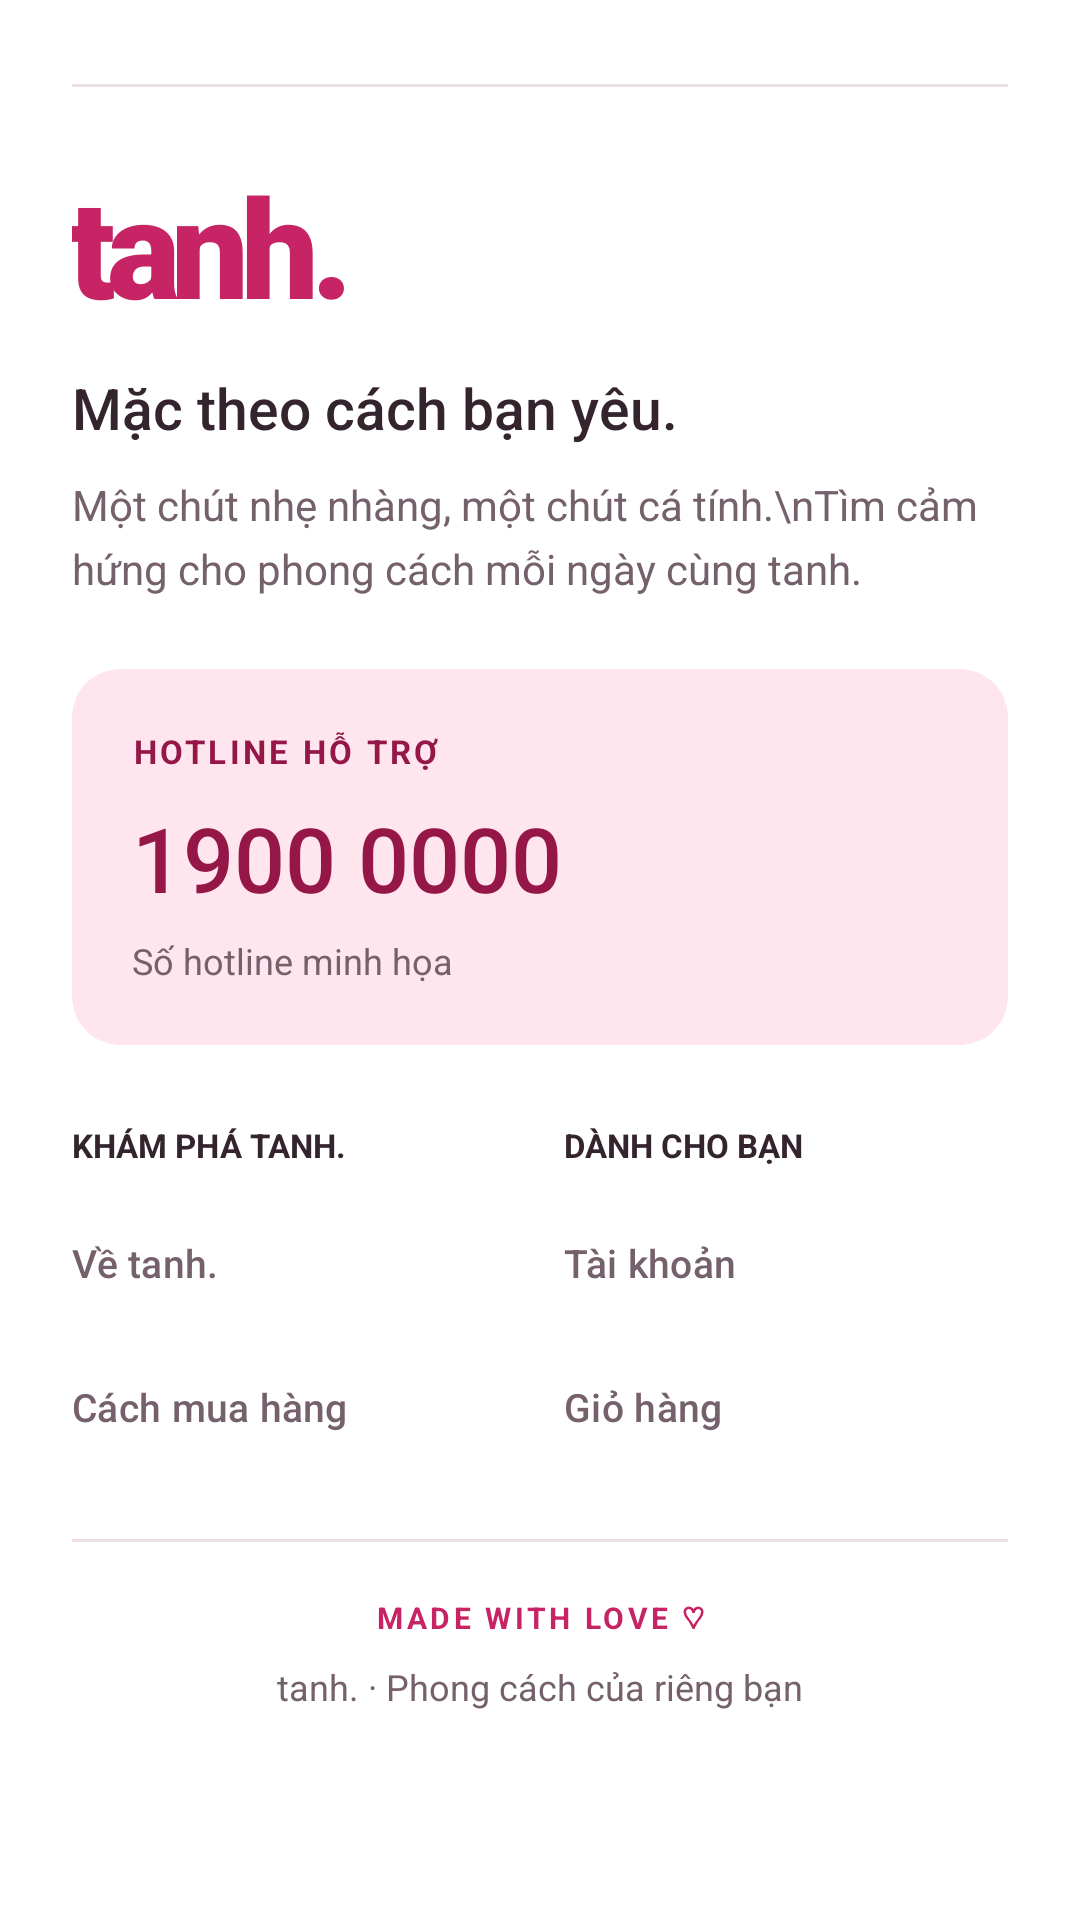

Reconstruct the res/layout file that produces this screen, plus the resources it refers to.
<!-- AndroidManifest.xml: application theme Theme._24162007_Tuan1 -->
<!-- res/layout/view_tanh_footer.xml -->
<?xml version="1.0" encoding="utf-8"?>
<LinearLayout xmlns:android="http://schemas.android.com/apk/res/android"
    xmlns:app="http://schemas.android.com/apk/res-auto"
    android:layout_width="match_parent"
    android:layout_height="wrap_content"
    android:background="@color/tanh_surface"
    android:orientation="vertical"
    android:paddingHorizontal="24dp"
    android:paddingTop="28dp"
    android:paddingBottom="28dp">

    <com.google.android.material.divider.MaterialDivider
        android:layout_width="match_parent"
        android:layout_height="wrap_content"
        android:layout_marginBottom="28dp"
        app:dividerColor="@color/tanh_line" />

    <TextView
        android:layout_width="wrap_content"
        android:layout_height="wrap_content"
        android:fontFamily="sans-serif-black"
        android:includeFontPadding="false"
        android:letterSpacing="-0.06"
        android:text="tanh."
        android:textColor="@color/tanh_primary"
        android:textSize="46sp" />

    <TextView
        android:layout_width="match_parent"
        android:layout_height="wrap_content"
        android:layout_marginTop="12dp"
        android:fontFamily="sans-serif-medium"
        android:text="Mặc theo cách bạn yêu."
        android:textColor="@color/tanh_ink"
        android:textSize="19sp" />

    <TextView
        android:layout_width="match_parent"
        android:layout_height="wrap_content"
        android:layout_marginTop="10dp"
        android:lineSpacingExtra="5dp"
        android:text="Một chút nhẹ nhàng, một chút cá tính.\nTìm cảm hứng cho phong cách mỗi ngày cùng tanh."
        android:textColor="@color/tanh_muted"
        android:textSize="14sp" />

    
    <com.google.android.material.card.MaterialCardView
        android:layout_width="match_parent"
        android:layout_height="wrap_content"
        android:layout_marginTop="24dp"
        app:cardBackgroundColor="@color/tanh_soft"
        app:cardCornerRadius="16dp"
        app:cardElevation="0dp"
        app:strokeWidth="0dp">

        <LinearLayout
            android:layout_width="match_parent"
            android:layout_height="wrap_content"
            android:orientation="vertical"
            android:padding="20dp">

            <TextView
                android:layout_width="match_parent"
                android:layout_height="wrap_content"
                android:letterSpacing="0.10"
                android:text="HOTLINE HỖ TRỢ"
                android:textColor="@color/tanh_primary_dark"
                android:textSize="11sp"
                android:textStyle="bold" />

            <TextView
                android:id="@+id/tvFooterHotline"
                android:layout_width="match_parent"
                android:layout_height="wrap_content"
                android:layout_marginTop="8dp"
                android:fontFamily="sans-serif-medium"
                android:text="1900 0000"
                android:textColor="@color/tanh_primary_dark"
                android:textSize="30sp" />

            <TextView
                android:layout_width="match_parent"
                android:layout_height="wrap_content"
                android:layout_marginTop="6dp"
                android:text="Số hotline minh họa"
                android:textColor="@color/tanh_muted"
                android:textSize="12sp" />

        </LinearLayout>

    </com.google.android.material.card.MaterialCardView>

    
    <LinearLayout
        android:layout_width="match_parent"
        android:layout_height="wrap_content"
        android:layout_marginTop="26dp"
        android:baselineAligned="false"
        android:orientation="horizontal">

        <LinearLayout
            android:layout_width="0dp"
            android:layout_height="wrap_content"
            android:layout_weight="1"
            android:orientation="vertical"
            android:paddingEnd="8dp">

            <TextView
                android:layout_width="match_parent"
                android:layout_height="wrap_content"
                android:text="KHÁM PHÁ TANH."
                android:textColor="@color/tanh_ink"
                android:textSize="11sp"
                android:textStyle="bold" />

            <com.google.android.material.button.MaterialButton
                android:id="@+id/btnFooterAbout"
                style="@style/Widget.Tanh.Button.Text"
                android:layout_width="match_parent"
                android:layout_height="wrap_content"
                android:layout_marginTop="8dp"
                android:gravity="start|center_vertical"
                android:paddingStart="0dp"
                android:text="Về tanh."
                android:textSize="13sp" />

            <com.google.android.material.button.MaterialButton
                android:id="@+id/btnFooterGuide"
                style="@style/Widget.Tanh.Button.Text"
                android:layout_width="match_parent"
                android:layout_height="wrap_content"
                android:gravity="start|center_vertical"
                android:paddingStart="0dp"
                android:text="Cách mua hàng"
                android:textSize="13sp" />

        </LinearLayout>

        <LinearLayout
            android:layout_width="0dp"
            android:layout_height="wrap_content"
            android:layout_weight="1"
            android:orientation="vertical"
            android:paddingStart="8dp">

            <TextView
                android:layout_width="match_parent"
                android:layout_height="wrap_content"
                android:text="DÀNH CHO BẠN"
                android:textColor="@color/tanh_ink"
                android:textSize="11sp"
                android:textStyle="bold" />

            <com.google.android.material.button.MaterialButton
                android:id="@+id/btnFooterProfile"
                style="@style/Widget.Tanh.Button.Text"
                android:layout_width="match_parent"
                android:layout_height="wrap_content"
                android:layout_marginTop="8dp"
                android:gravity="start|center_vertical"
                android:paddingStart="0dp"
                android:text="Tài khoản"
                android:textSize="13sp" />

            <com.google.android.material.button.MaterialButton
                android:id="@+id/btnFooterCart"
                style="@style/Widget.Tanh.Button.Text"
                android:layout_width="match_parent"
                android:layout_height="wrap_content"
                android:gravity="start|center_vertical"
                android:paddingStart="0dp"
                android:text="Giỏ hàng"
                android:textSize="13sp" />

        </LinearLayout>

    </LinearLayout>

    <com.google.android.material.divider.MaterialDivider
        android:layout_width="match_parent"
        android:layout_height="wrap_content"
        android:layout_marginTop="20dp"
        android:layout_marginBottom="18dp"
        app:dividerColor="@color/tanh_line" />

    <TextView
        android:layout_width="match_parent"
        android:layout_height="wrap_content"
        android:gravity="center"
        android:letterSpacing="0.12"
        android:text="MADE WITH LOVE ♡"
        android:textColor="@color/tanh_primary"
        android:textSize="10sp"
        android:textStyle="bold" />

    <TextView
        android:layout_width="match_parent"
        android:layout_height="wrap_content"
        android:layout_marginTop="8dp"
        android:gravity="center"
        android:text="tanh. · Phong cách của riêng bạn"
        android:textColor="@color/tanh_muted"
        android:textSize="12sp" />

</LinearLayout>
<!-- resources referenced by this layout -->
<resources>
  <color name="tanh_ink">#34242D</color>
  <color name="tanh_line">#EEDFE6</color>
  <color name="tanh_muted">#75616C</color>
  <color name="tanh_primary">#C62465</color>
  <color name="tanh_primary_dark">#941747</color>
  <color name="tanh_soft">#FFE5EE</color>
  <color name="tanh_surface">#FFFFFF</color>
  <style name="Widget.Tanh.Button.Text" parent="Widget.Material3.Button.TextButton">
          <item name="android:textColor">@color/tanh_muted</item>
          <item name="android:textAllCaps">false</item>
          <item name="android:minHeight">48dp</item>
      </style>
  <style name="Theme._24162007_Tuan1" parent="Base.Theme._24162007_Tuan1" />
  <style name="Base.Theme._24162007_Tuan1" parent="Theme.Material3.DayNight.NoActionBar">
          
          
      </style>
</resources>
